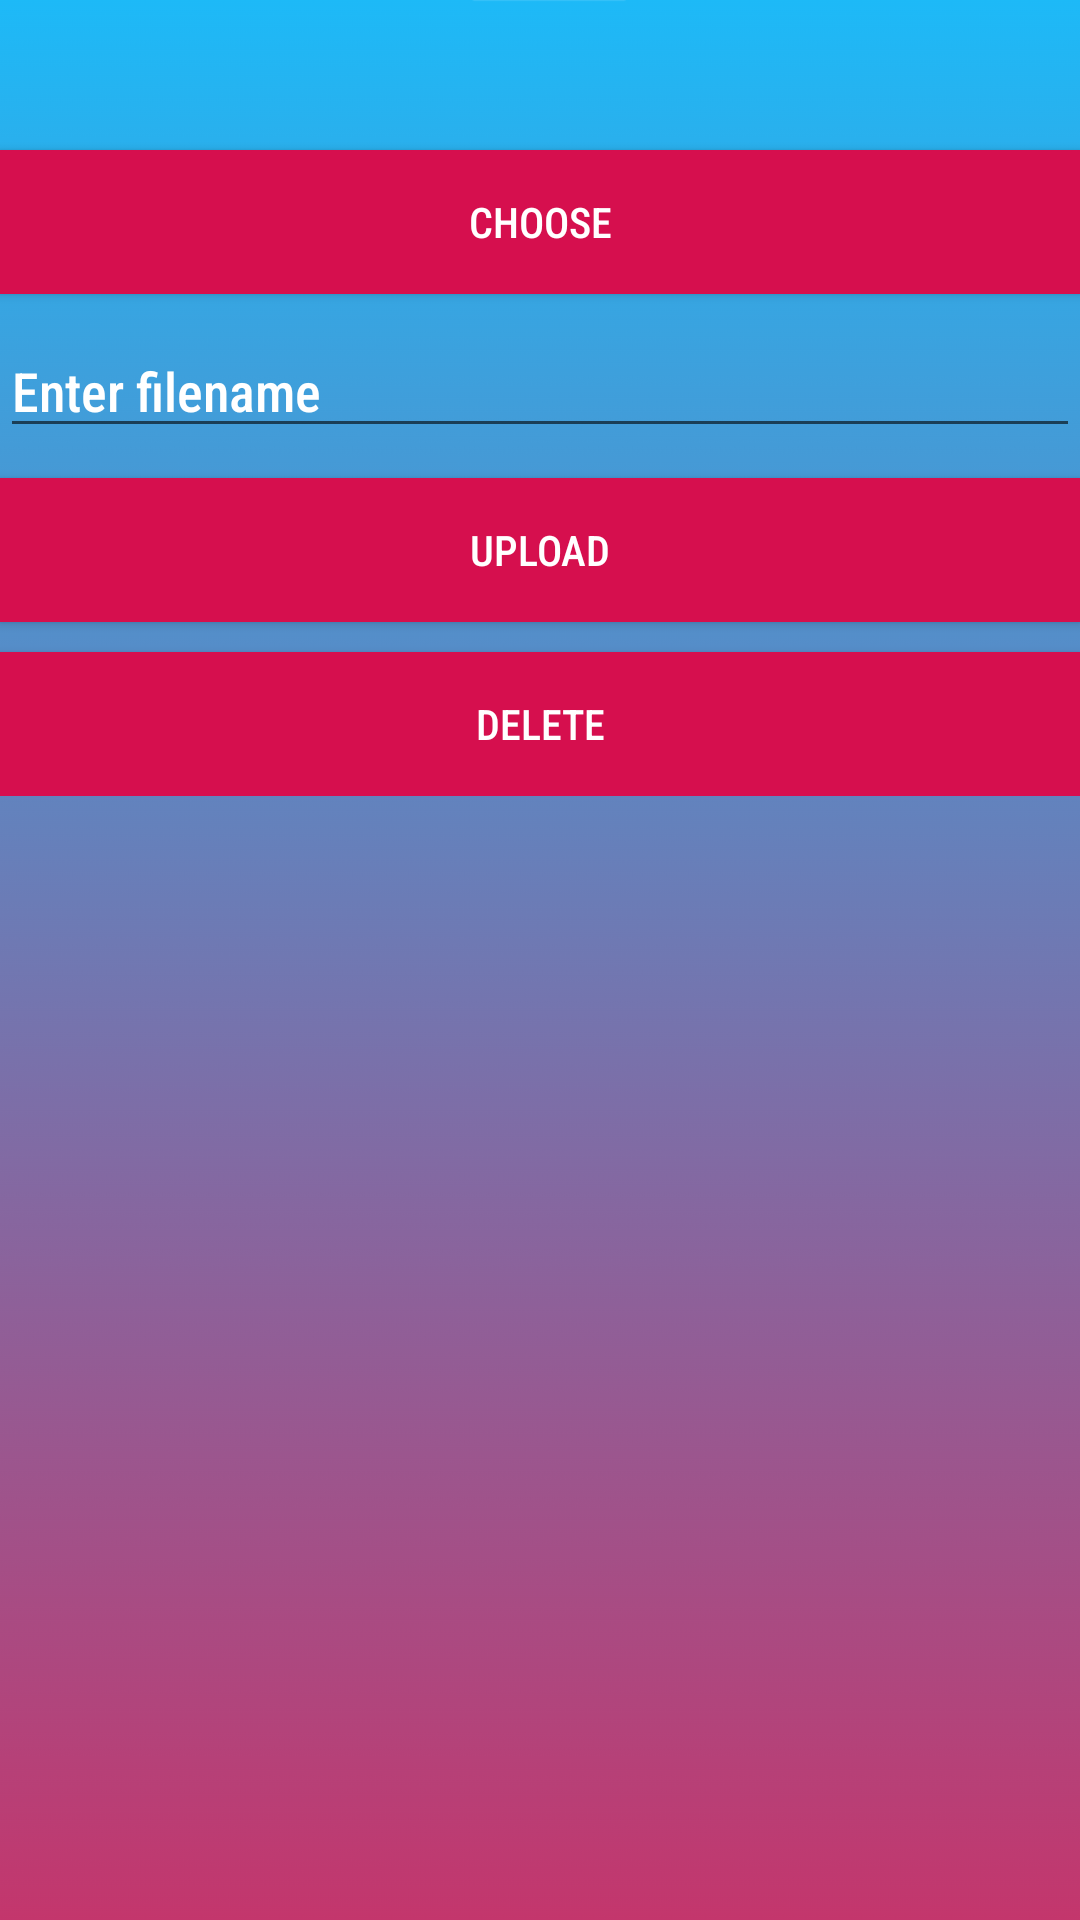

Produce the Android XML layout that renders to this screen, including the resource entries it uses.
<!-- AndroidManifest.xml: application theme AppTheme -->
<!-- res/layout/activity_share.xml -->
<?xml version="1.0" encoding="utf-8"?>
<RelativeLayout xmlns:android="http://schemas.android.com/apk/res/android"
    xmlns:tools="http://schemas.android.com/tools"
    android:id="@+id/activity_main"
    android:layout_width="match_parent"
    android:layout_height="match_parent"
    android:paddingBottom="40dp"
    tools:context="com.example.campmanager.ShareActivity"
    android:background="@drawable/ab2">

    <LinearLayout
        android:id="@+id/linearLayout"
        android:layout_width="match_parent"
        android:layout_height="wrap_content"
        android:orientation="vertical">

        <Button
            android:id="@+id/buttonChoose"
            android:layout_width="match_parent"
            android:layout_height="wrap_content"
            android:layout_weight="1"
            android:text="Choose"
            android:layout_gravity="center"
            android:background="@color/maroon5"
            android:layout_marginTop="50dp"
            android:layout_marginBottom="10dp"
            android:fontFamily="sans-serif-condensed-medium"
            android:textColor="#ffffff"/>
        <EditText
            android:id="@+id/filename"
            android:layout_width="match_parent"
            android:layout_height="wrap_content"
            android:hint="Enter filename"
            android:fontFamily="sans-serif-condensed-medium"
            android:textColor="#ffffff"
            android:textColorHint="#ffffff"/>

        <Button
            android:id="@+id/buttonUpload"
            android:layout_width="match_parent"
            android:layout_height="wrap_content"
            android:layout_weight="1"
            android:text="Upload"
            android:layout_marginTop="10dp"
            android:layout_gravity="center"
            android:background="@color/maroon5"
            android:fontFamily="sans-serif-condensed-medium"
            android:textColor="#ffffff"/>
        <Button
            android:id="@+id/buttonDelete"
            android:layout_width="match_parent"
            android:layout_height="wrap_content"
            android:layout_weight="1"
            android:text="Delete"
            android:layout_marginTop="10dp"
            android:layout_gravity="center"
            android:background="@color/maroon5"
            android:fontFamily="sans-serif-condensed-medium"
            android:textColor="#ffffff"/>



    </LinearLayout>


    <ImageView
        android:layout_margin="10dp"
        android:id="@+id/imageView"
        android:layout_width="match_parent"
        android:layout_height="match_parent"
        android:layout_below="@id/linearLayout" />


</RelativeLayout>
<!-- resources referenced by this layout -->
<resources>
  <color name="maroon5">#D60F4E</color>
  <!-- drawable ab2: png bitmap (drawable, 36071 bytes) -->
  <style name="AppTheme" parent="Theme.AppCompat.Light.NoActionBar">
          
          <item name="colorPrimary">@color/colorPrimary</item>
          <item name="colorPrimaryDark">@color/colorPrimaryDark</item>
          <item name="colorAccent">@color/colorAccent</item>
  
      </style>
  <color name="colorPrimary">#008577</color>
  <color name="colorPrimaryDark">#00574B</color>
  <color name="colorAccent">#ffffff</color>
</resources>
